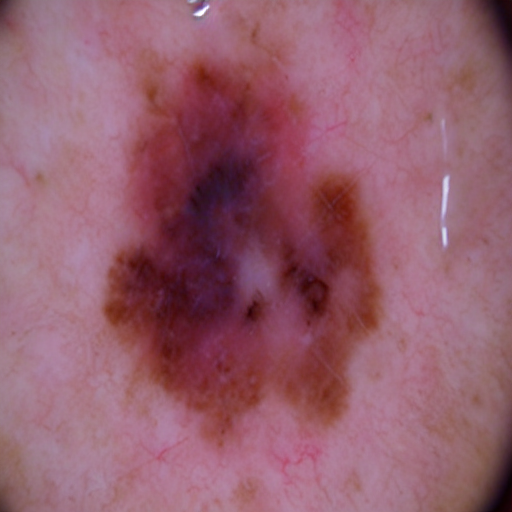
Generation parameters embedded in this image by AUTOMATIC1111 Stable Diffusion web UI or a fork of it (Forge, ...) (PNG 'parameters' text chunk):
Malignant mole on skin
Steps: 22, Sampler: DDIM, CFG scale: 7, Seed: 871638513, Face restoration: CodeFormer, Size: 512x512, Model hash: 8d72386f9b, Model: Skin Mole_311760_lora, Version: v1.5.1